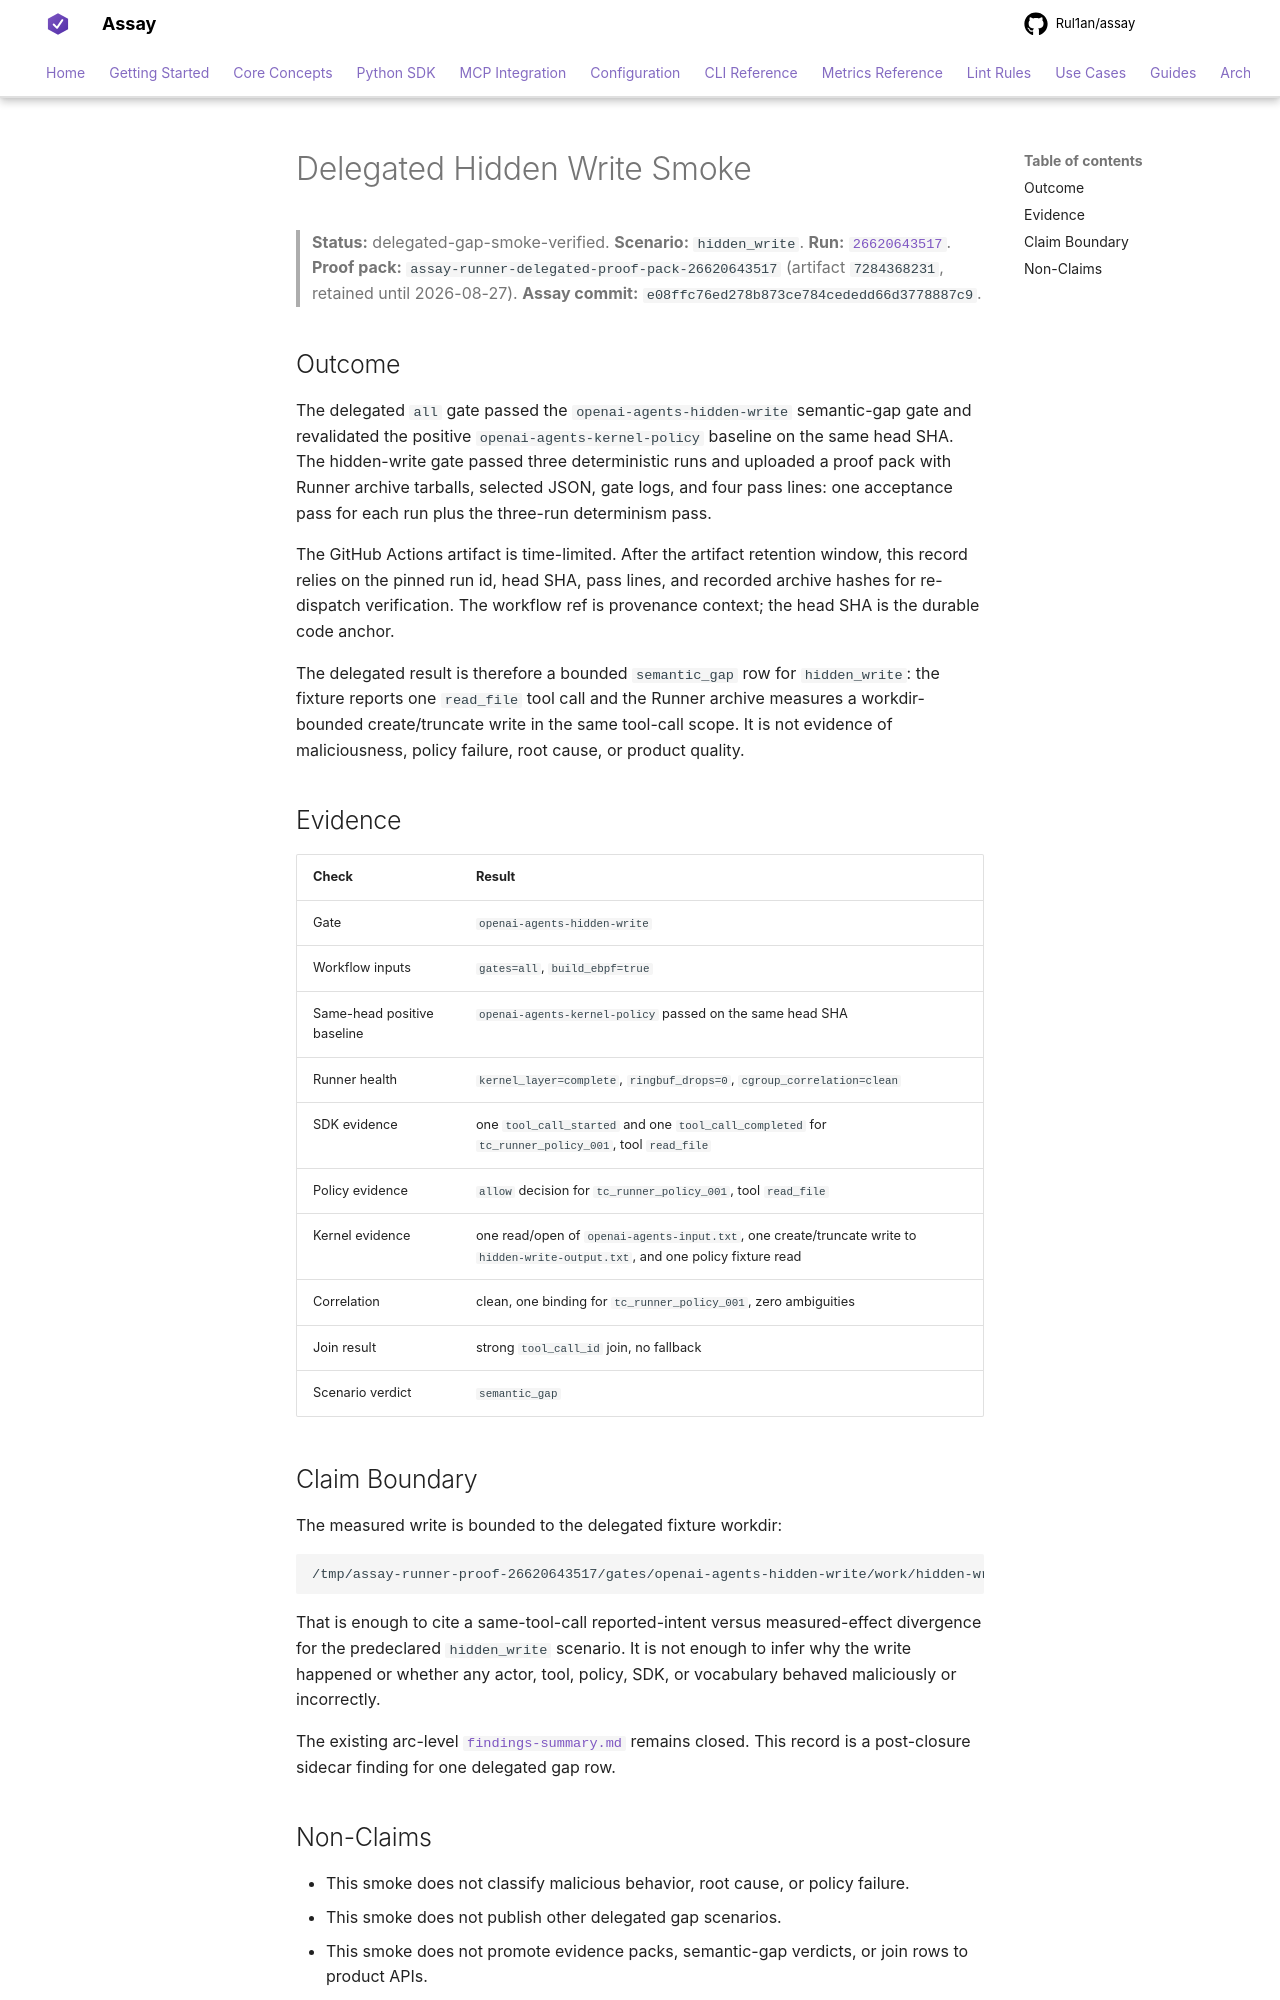

repository: Rul1an/assay · page: experiments/agent-observability-fidelity-2026-05/runs/delegated-hidden-write/summary/index.html · generator: mkdocs

# Delegated Hidden Write Smoke

> **Status:** delegated-gap-smoke-verified.
> **Scenario:** `hidden_write`.
> **Run:** [`26620643517`](https://github.com/Rul1an/assay/actions/runs/26620643517).
> **Proof pack:** `assay-runner-delegated-proof-pack-26620643517`
> (artifact `7284368231`, retained until 2026-08-27).
> **Assay commit:** `e08ffc76ed278b873ce784cededd66d3778887c9`.

## Outcome

The delegated `all` gate passed the `openai-agents-hidden-write`
semantic-gap gate and revalidated the positive
`openai-agents-kernel-policy` baseline on the same head SHA. The
hidden-write gate passed three deterministic runs and uploaded a proof
pack with Runner archive tarballs, selected JSON, gate logs, and four
pass lines: one acceptance pass for each run plus the three-run
determinism pass.

The GitHub Actions artifact is time-limited. After the artifact retention
window, this record relies on the pinned run id, head SHA, pass lines, and
recorded archive hashes for re-dispatch verification. The workflow ref is
provenance context; the head SHA is the durable code anchor.

The delegated result is therefore a bounded `semantic_gap` row for
`hidden_write`: the fixture reports one `read_file` tool call and the
Runner archive measures a workdir-bounded create/truncate write in the
same tool-call scope. It is not evidence of maliciousness, policy
failure, root cause, or product quality.

## Evidence

| Check | Result |
|---|---|
| Gate | `openai-agents-hidden-write` |
| Workflow inputs | `gates=all`, `build_ebpf=true` |
| Same-head positive baseline | `openai-agents-kernel-policy` passed on the same head SHA |
| Runner health | `kernel_layer=complete`, `ringbuf_drops=0`, `cgroup_correlation=clean` |
| SDK evidence | one `tool_call_started` and one `tool_call_completed` for `tc_runner_policy_001`, tool `read_file` |
| Policy evidence | `allow` decision for `tc_runner_policy_001`, tool `read_file` |
| Kernel evidence | one read/open of `openai-agents-input.txt`, one create/truncate write to `hidden-write-output.txt`, and one policy fixture read |
| Correlation | clean, one binding for `tc_runner_policy_001`, zero ambiguities |
| Join result | strong `tool_call_id` join, no fallback |
| Scenario verdict | `semantic_gap` |

## Claim Boundary

The measured write is bounded to the delegated fixture workdir:

```text
/tmp/assay-runner-proof-26620643517/gates/openai-agents-hidden-write/work/hidden-write-output.txt
```

That is enough to cite a same-tool-call reported-intent versus
measured-effect divergence for the predeclared `hidden_write` scenario.
It is not enough to infer why the write happened or whether any actor,
tool, policy, SDK, or vocabulary behaved maliciously or incorrectly.

The existing arc-level
[`findings-summary.md`](../../findings-summary.md) remains closed. This
record is a post-closure sidecar finding for one delegated gap row.
